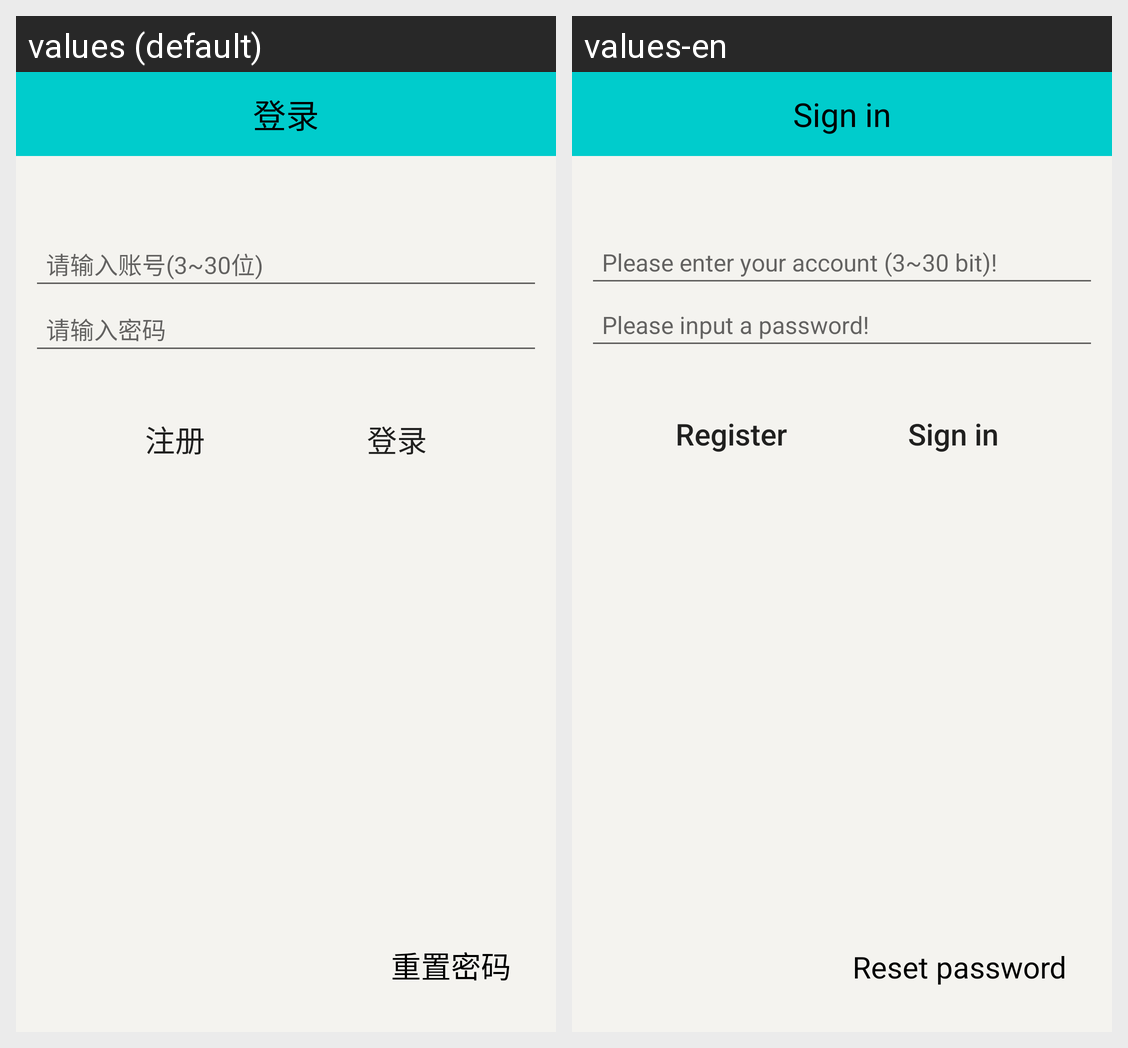

Locale-by-locale string values for the Android screen shown in this grid:
Android screen res/layout/activity_login.xml rendered under 2 locales, left to right: values (default), values-en. Device: Nexus 5 (rendered at 1080×1920; each locale shown at half size, 540×960, under a caption strip naming it); theme AppTheme.Base.
Strings drawn on this screen, with the default value and each locale's value (text and hints the layout hard-codes, and strings that could not be matched under every locale, appear in the picture but are not listed):

text_login
  values: 登录
  values-en: Sign in

text_input_username
  values: 请输入账号(3~30位)
  values-en: Please enter your account (3~30 bit)!

text_input_password
  values: 请输入密码
  values-en: Please input a password!

text_reg
  values: 注册
  values-en: Register

text_password_reset
  values: 重置密码
  values-en: Reset password
